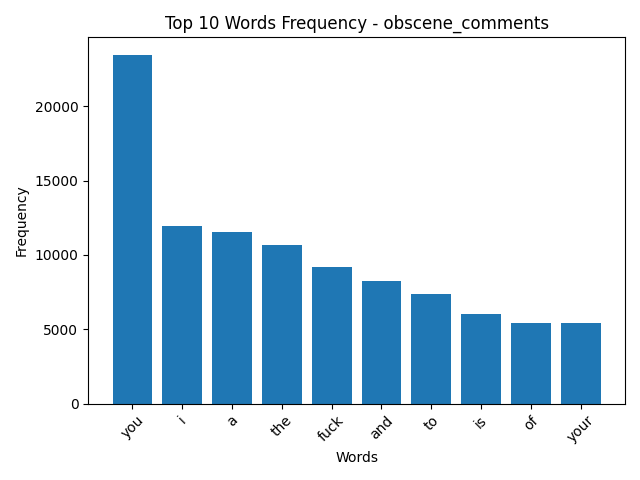

The table this chart was drawn from, first rows:
Token, Value
you, 23450
i, 11950
a, 11560
the, 10686
fuck, 9161
and, 8247
to, 7362
is, 6029
of, 5439
your, 5421
